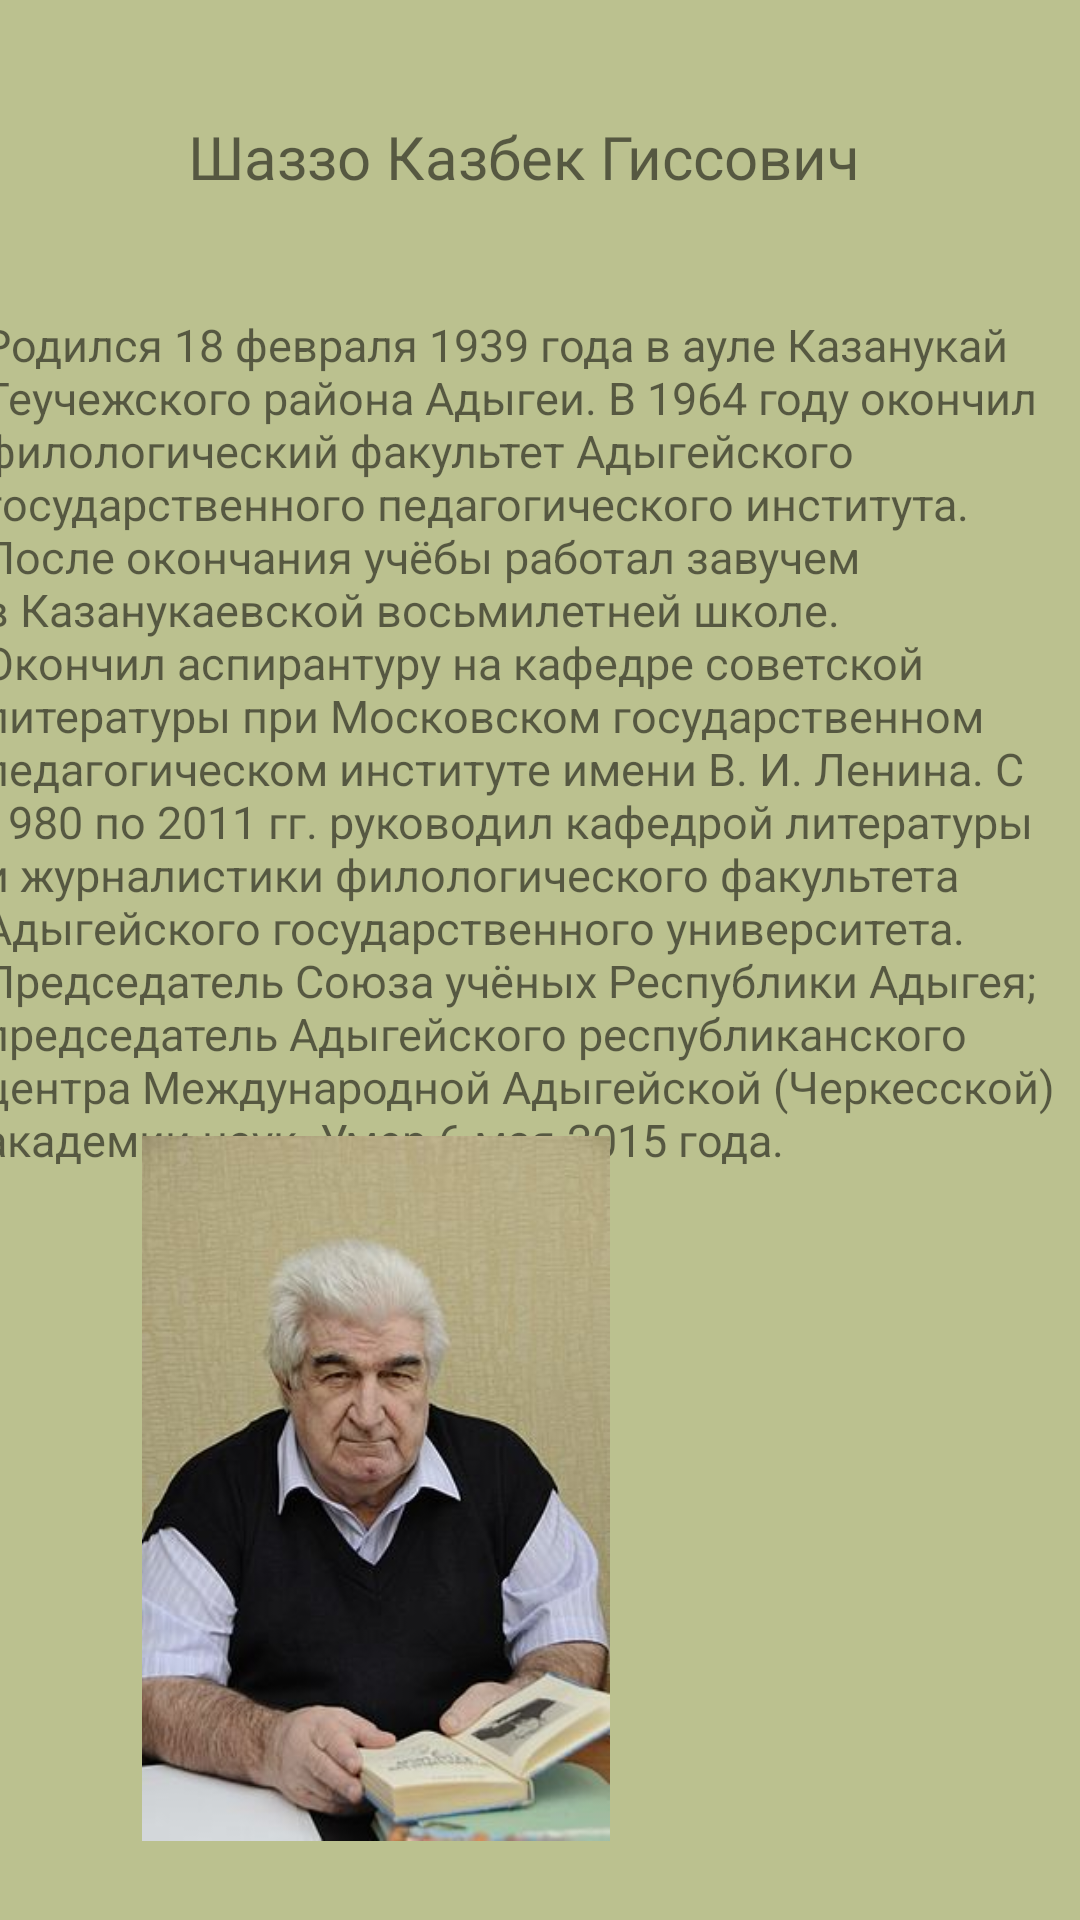

The Android layout XML behind this screen, and the referenced resources:
<!-- AndroidManifest.xml: application theme Theme.UssPraktica -->
<!-- res/layout/activity_main10.xml -->
<?xml version="1.0" encoding="utf-8"?>
<androidx.constraintlayout.widget.ConstraintLayout xmlns:android="http://schemas.android.com/apk/res/android"
    xmlns:app="http://schemas.android.com/apk/res-auto"
    xmlns:tools="http://schemas.android.com/tools"
    android:layout_width="match_parent"
    android:layout_height="match_parent"
    android:background="#BBC18F"
    tools:context=".MainActivity10">

    <TextView
        android:id="@+id/textView14"
        android:layout_width="wrap_content"
        android:layout_height="wrap_content"
        android:background="#BBC18F"
        android:gravity="center"
        android:text="@string/wazo"
        android:textSize="20dp"
        app:layout_constraintBottom_toBottomOf="parent"
        app:layout_constraintEnd_toEndOf="parent"
        app:layout_constraintHorizontal_bias="0.458"
        app:layout_constraintStart_toStartOf="parent"
        app:layout_constraintTop_toTopOf="parent"
        app:layout_constraintVertical_bias="0.063" />

    <TextView
        android:id="@+id/textView15"
        android:layout_width="374dp"
        android:layout_height="292dp"
        android:background="#BBC18F"
        android:text="@string/wazZo"
        android:textSize="15dp"
        app:layout_constraintBottom_toBottomOf="parent"
        app:layout_constraintEnd_toEndOf="parent"
        app:layout_constraintHorizontal_bias="0.447"
        app:layout_constraintStart_toStartOf="parent"
        app:layout_constraintTop_toTopOf="parent"
        app:layout_constraintVertical_bias="0.301" />

    <ImageView
        android:id="@+id/imageView7"
        android:layout_width="226dp"
        android:layout_height="235dp"
        app:layout_constraintBottom_toBottomOf="parent"
        app:layout_constraintEnd_toEndOf="parent"
        app:layout_constraintHorizontal_bias="0.091"
        app:layout_constraintStart_toStartOf="parent"
        app:layout_constraintTop_toTopOf="parent"
        app:layout_constraintVertical_bias="0.935"
        app:srcCompat="@drawable/__" />
</androidx.constraintlayout.widget.ConstraintLayout>
<!-- resources referenced by this layout -->
<resources>
  <!-- drawable __: jpg bitmap (drawable, 18825 bytes) -->
  <string name="wazZo">Родился 18 февраля 1939 года в ауле Казанукай Теучежского района Адыгеи.
  
  В 1964 году окончил филологический факультет Адыгейского государственного педагогического института. После окончания учёбы работал завучем в Казанукаевской восьмилетней школе.
  Окончил аспирантуру на кафедре советской литературы при Московском государственном педагогическом институте имени В. И. Ленина.
  С 1980 по 2011 гг. руководил кафедрой литературы и журналистики филологического факультета Адыгейского государственного университета.
  Председатель Союза учёных Республики Адыгея; председатель Адыгейского республиканского центра Международной Адыгейской (Черкесской) академии наук.
  Умер 6 мая 2015 года.</string>
  <string name="wazo">Шаззо Казбек Гиссович</string>
  <style name="Theme.UssPraktica" parent="Theme.MaterialComponents.DayNight.DarkActionBar">
          
          <item name="colorPrimary">#008000</item>
          <item name="colorPrimaryVariant">#008000</item>
          <item name="colorOnPrimary">@color/black</item>
          
          <item name="colorSecondary">@color/teal_200</item>
          <item name="colorSecondaryVariant">@color/teal_700</item>
          <item name="colorOnSecondary">@color/black</item>
          
          <item name="android:statusBarColor">?attr/colorPrimaryVariant</item>
          
      </style>
  <!-- not gathered from this repository: default colours our renderer supplied (Android Studio template values) -->
  <color name="teal_200">#FF03DAC5</color>
  <color name="teal_700">#FF018786</color>
  <color name="black">#FF000000</color>
</resources>
